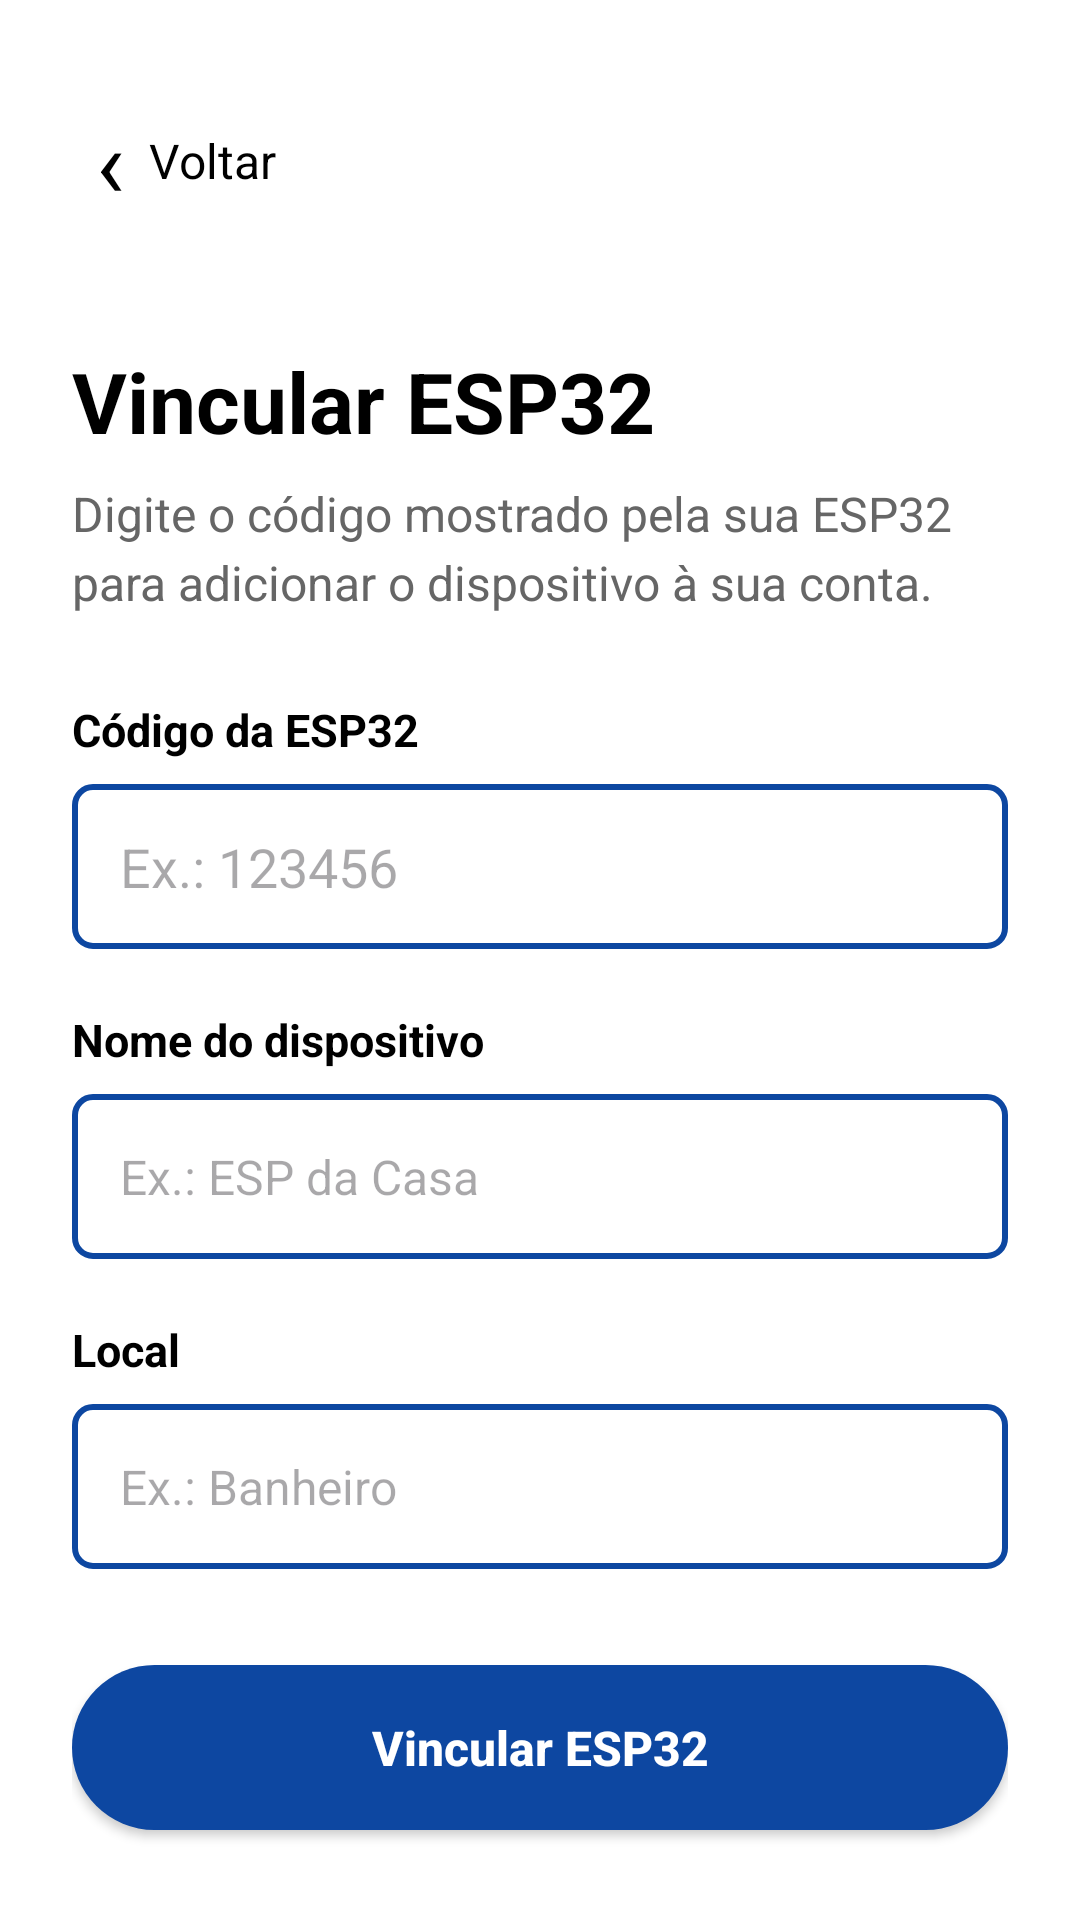

Produce the Android XML layout that renders to this screen, including the resource entries it uses.
<!-- AndroidManifest.xml: application theme Theme.Bombadagua -->
<!-- res/layout/activity_vincular_esp32.xml -->
<?xml version="1.0" encoding="utf-8"?>
<LinearLayout
    xmlns:android="http://schemas.android.com/apk/res/android"
    android:id="@+id/main"
    android:layout_width="match_parent"
    android:layout_height="match_parent"
    android:orientation="vertical"
    android:background="@android:color/white"
    android:padding="24dp">

    

    <LinearLayout
        android:id="@+id/btnVoltarVincular"
        android:layout_width="wrap_content"
        android:layout_height="wrap_content"
        android:orientation="horizontal"
        android:gravity="center_vertical"
        android:padding="8dp"
        android:clickable="true"
        android:focusable="true">

        <TextView
            android:layout_width="wrap_content"
            android:layout_height="wrap_content"
            android:text="‹"
            android:textSize="32sp"
            android:textColor="#000000"
            android:layout_marginEnd="8dp" />

        <TextView
            android:layout_width="wrap_content"
            android:layout_height="wrap_content"
            android:text="Voltar"
            android:textSize="16sp"
            android:textColor="#000000" />

    </LinearLayout>


    

    <TextView
        android:layout_width="match_parent"
        android:layout_height="wrap_content"
        android:text="Vincular ESP32"
        android:textSize="28sp"
        android:textStyle="bold"
        android:textColor="#000000"
        android:layout_marginTop="32dp"
        android:layout_marginBottom="8dp" />


    

    <TextView
        android:layout_width="match_parent"
        android:layout_height="wrap_content"
        android:text="Digite o código mostrado pela sua ESP32 para adicionar o dispositivo à sua conta."
        android:textSize="16sp"
        android:textColor="#666666"
        android:lineSpacingExtra="4dp"
        android:layout_marginBottom="28dp" />


    

    <TextView
        android:layout_width="match_parent"
        android:layout_height="wrap_content"
        android:text="Código da ESP32"
        android:textSize="15sp"
        android:textStyle="bold"
        android:textColor="#000000"
        android:layout_marginBottom="8dp" />

    <EditText
        android:id="@+id/etCodigoEsp32"
        android:layout_width="match_parent"
        android:layout_height="55dp"
        android:hint="Ex.: 123456"
        android:textSize="18sp"
        android:inputType="number"
        android:maxLength="6"
        android:paddingStart="16dp"
        android:paddingEnd="16dp"
        android:background="@drawable/bg_botao_outline"
        android:gravity="center_vertical"
        android:layout_marginBottom="20dp" />


    

    <TextView
        android:layout_width="match_parent"
        android:layout_height="wrap_content"
        android:text="Nome do dispositivo"
        android:textSize="15sp"
        android:textStyle="bold"
        android:textColor="#000000"
        android:layout_marginBottom="8dp" />

    <EditText
        android:id="@+id/etNomeEsp32"
        android:layout_width="match_parent"
        android:layout_height="55dp"
        android:hint="Ex.: ESP da Casa"
        android:textSize="16sp"
        android:inputType="textCapSentences"
        android:paddingStart="16dp"
        android:paddingEnd="16dp"
        android:background="@drawable/bg_botao_outline"
        android:gravity="center_vertical"
        android:layout_marginBottom="20dp" />


    

    <TextView
        android:layout_width="match_parent"
        android:layout_height="wrap_content"
        android:text="Local"
        android:textSize="15sp"
        android:textStyle="bold"
        android:textColor="#000000"
        android:layout_marginBottom="8dp" />

    <EditText
        android:id="@+id/etLocalEsp32"
        android:layout_width="match_parent"
        android:layout_height="55dp"
        android:hint="Ex.: Banheiro"
        android:textSize="16sp"
        android:inputType="textCapSentences"
        android:paddingStart="16dp"
        android:paddingEnd="16dp"
        android:background="@drawable/bg_botao_outline"
        android:gravity="center_vertical"
        android:layout_marginBottom="32dp" />


    

    <Button
        android:id="@+id/btnVincularEsp32"
        android:layout_width="match_parent"
        android:layout_height="55dp"
        android:text="Vincular ESP32"
        android:textSize="16sp"
        android:textStyle="bold"
        android:textColor="@android:color/white"
        android:background="@drawable/bg_botao_azul"
        android:textAllCaps="false" />

</LinearLayout>
<!-- resources referenced by this layout -->
<resources>
  <!-- drawable bg_botao_azul (drawable) -->
  <?xml version="1.0" encoding="utf-8"?>
  <shape xmlns:android="http://schemas.android.com/apk/res/android"
      android:shape="rectangle">
  
      <solid android:color="#0D47A1" />
  
      <corners android:radius="28dp" />
  
  </shape>
  <!-- drawable bg_botao_outline (drawable) -->
  <?xml version="1.0" encoding="utf-8"?>
  <shape xmlns:android="http://schemas.android.com/apk/res/android"
      android:shape="rectangle">
  
      <solid android:color="#FFFFFF" />
  
      <stroke
          android:width="2dp"
          android:color="#0D47A1" />
  
      <corners android:radius="6dp" />
  
  </shape>
  <style name="Theme.Bombadagua" parent="Base.Theme.Bombadagua" />
  <style name="Base.Theme.Bombadagua" parent="Theme.Material3.DayNight.NoActionBar">
          
          
      </style>
</resources>
